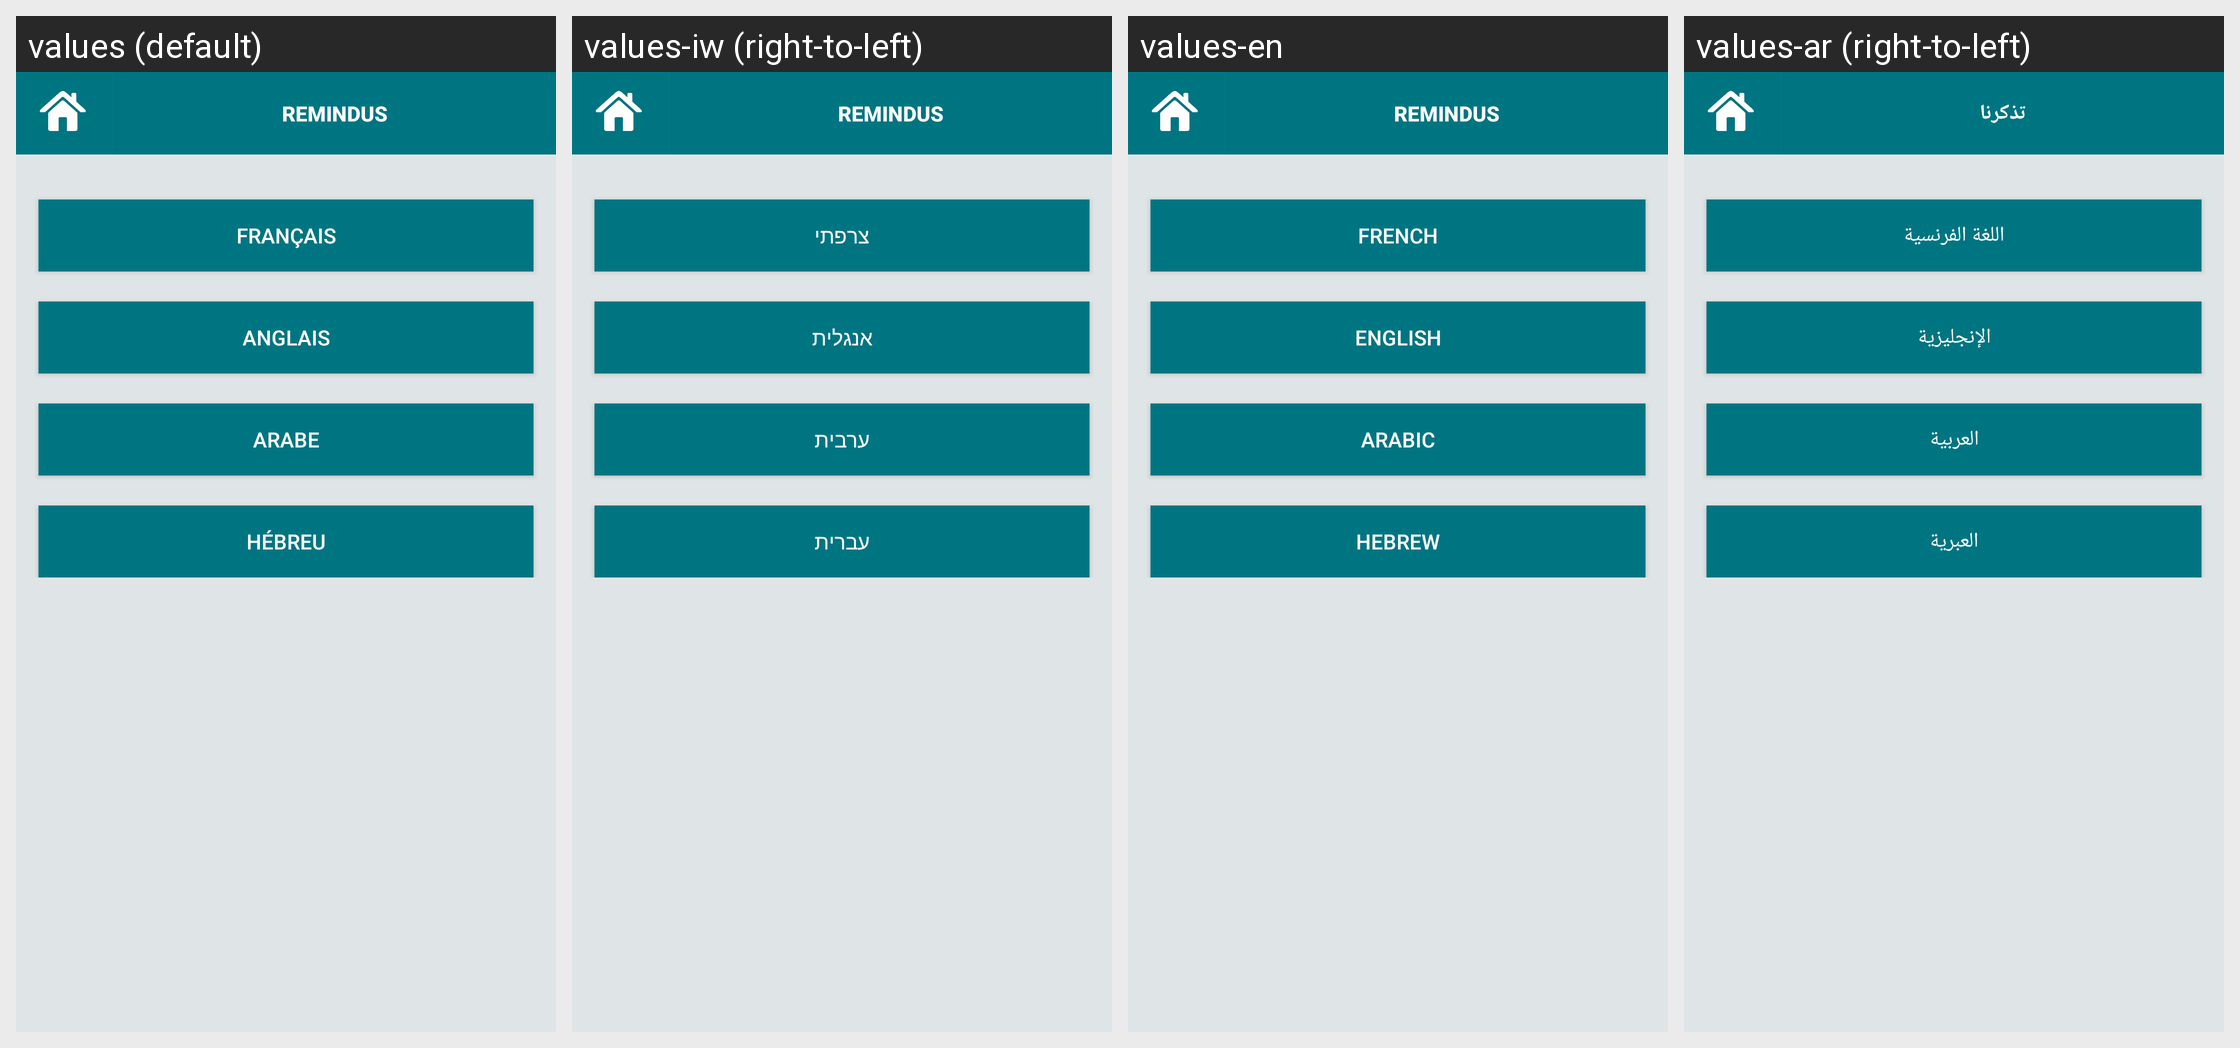

Translations of the strings shown on this Android screen, per locale in the grid:
Android screen res/layout/vue_afficher_langues.xml rendered under 4 locales, left to right: values (default), values-iw (right-to-left), values-en, values-ar (right-to-left). Device: Nexus 5 (rendered at 1080×1920; each locale shown at half size, 540×960, under a caption strip naming it); theme AppTheme.
Strings drawn on this screen, with the default value and each locale's value (text and hints the layout hard-codes, and strings that could not be matched under every locale, appear in the picture but are not listed):

anglais
  values: Anglais
  values-iw: אנגלית
  values-en: English
  values-ar: الإنجليزية

arabe
  values: Arabe
  values-iw: ערבית
  values-en: Arabic
  values-ar: العربية

hebreu
  values: Hébreu
  values-iw: עברית
  values-en: Hebrew
  values-ar: العبرية

app_name
  values: RemindUs
  values-iw: RemindUs
  values-en: RemindUs
  values-ar: تذكرنا
